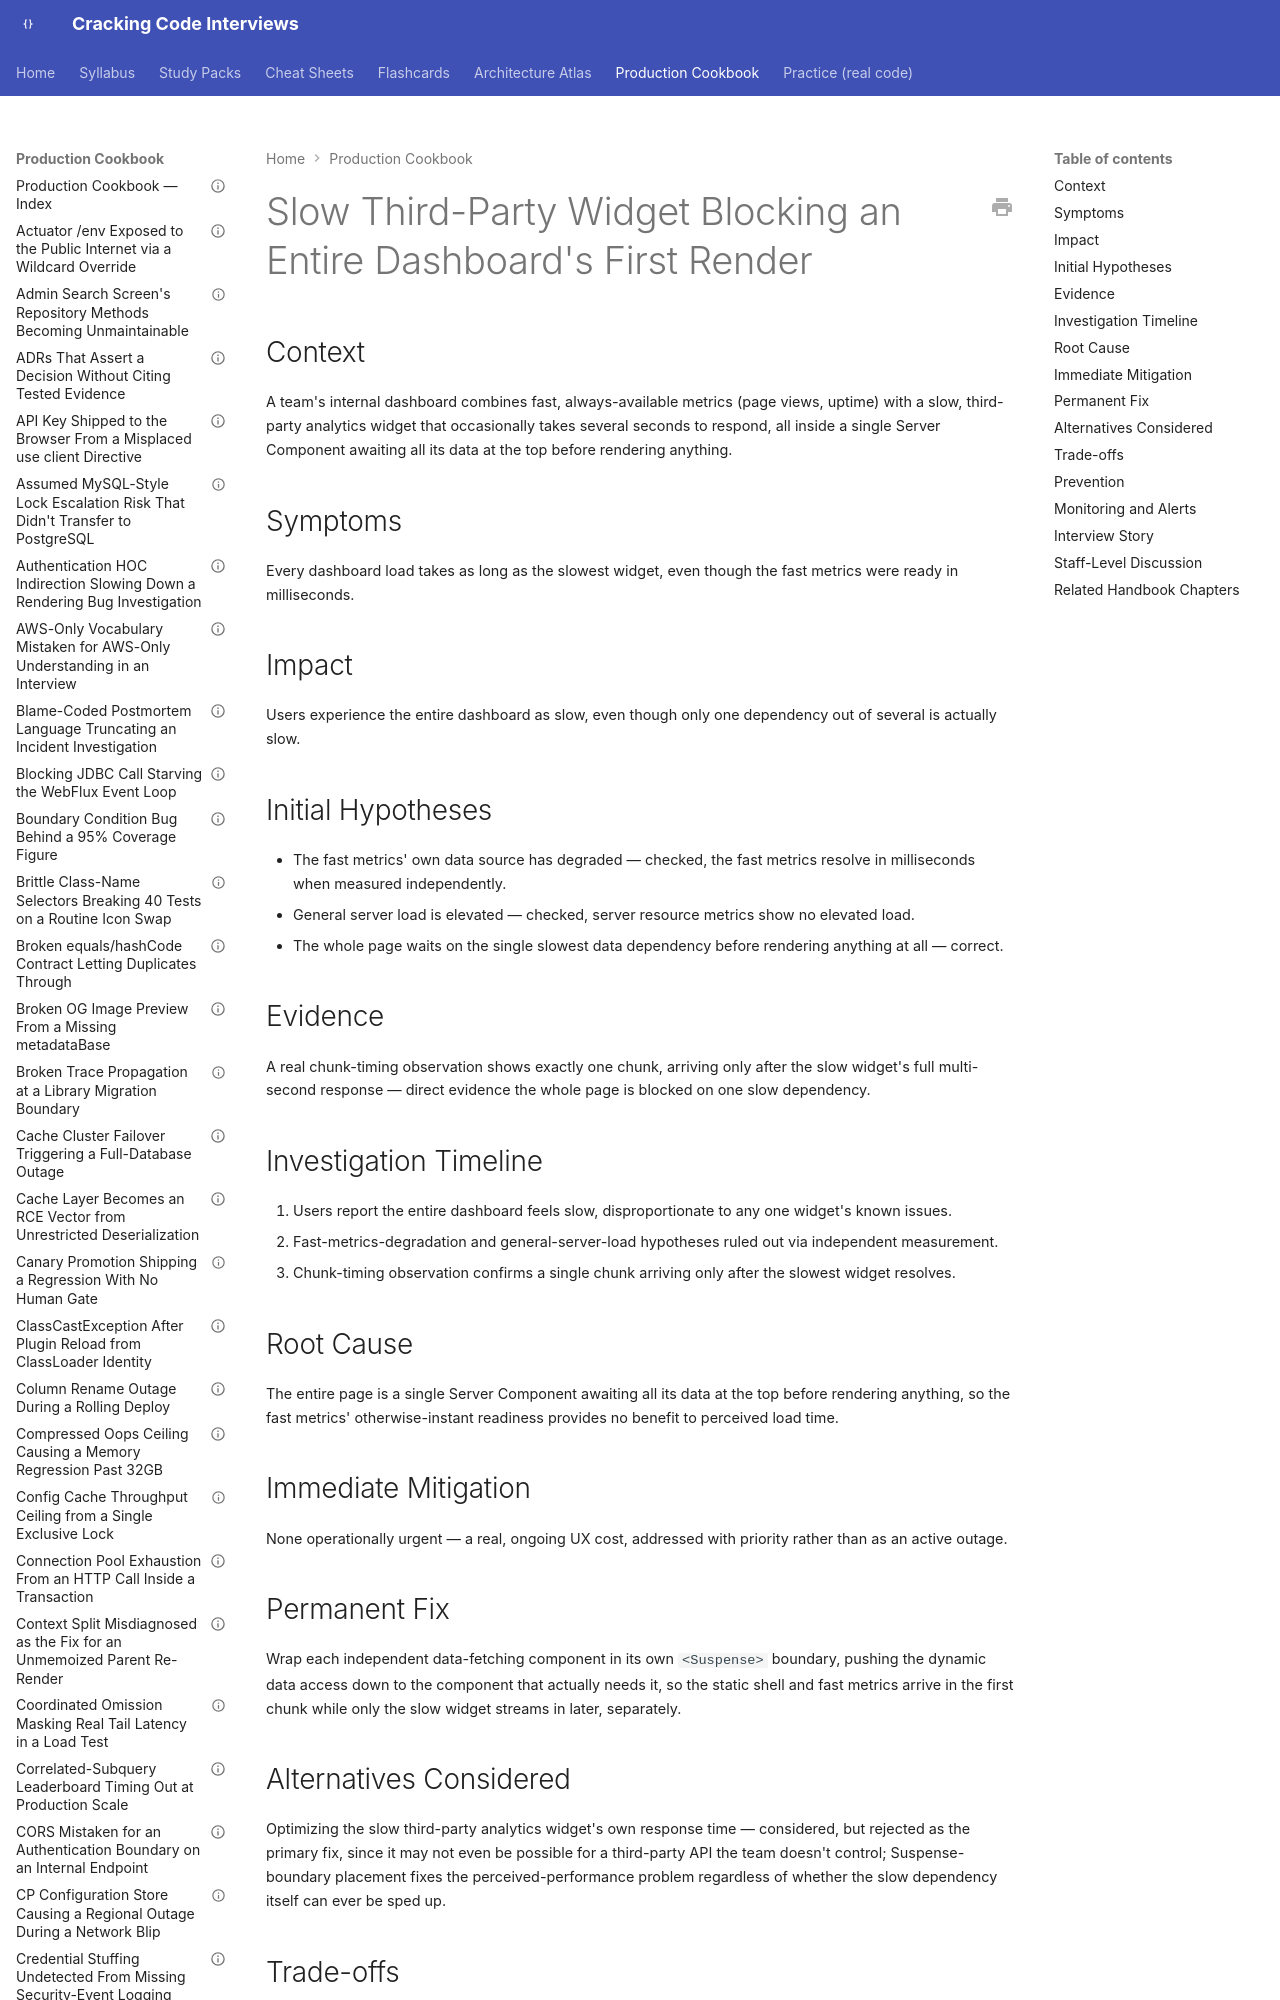

repository: JuanMelendres/cracking-code-interviews · page: production-cookbook/slow-third-party-widget-blocking-an-entire-dashboards-first-render/index.html · generator: mkdocs

---
title: "Slow Third-Party Widget Blocking an Entire Dashboard's First Render"
document_type: production-cookbook-entry
domain: frontend-web
status: draft
last_updated: 2026-09-12
related_handbook:
  - ../syllabus/21-frontend-web/nextjs-streaming-and-suspense.md
source: syllabus/21-frontend-web/nextjs-streaming-and-suspense.md#production-scenarios
---

# Slow Third-Party Widget Blocking an Entire Dashboard's First Render

## Context

A team's internal dashboard combines fast, always-available metrics (page views, uptime) with a slow, third-party analytics widget that occasionally takes several seconds to respond, all inside a single Server Component awaiting all its data at the top before rendering anything.
